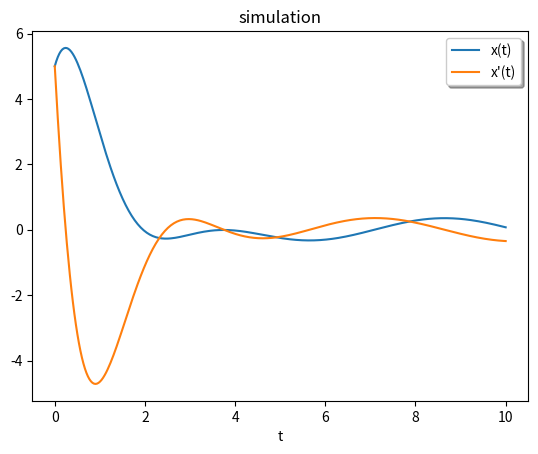

Generate this figure with matplotlib:
#%%
import numpy as np
from scipy.integrate import solve_ivp
import matplotlib.pyplot as plt

class smd_system:
    def __init__(self,m,b,k):
        self.m = m
        self.b = b
        self.k = k
        self.A = np.array([[0,1],[-self.k/self.m,-self.b/self.m]])
        self.B = np.array([0,1/self.m])
        self.C = np.array([1,0])
        self.D = np.array([0])

        #update this
        self.F = 1

    def derivative(self,t,x):
        return self.A@x+self.B*np.sin(t)

    def simulate(self,x0,t0,tf):
        sol = solve_ivp(self.derivative,[t0,tf],x0,dense_output=True)
        t = np.linspace(t0, tf, 300)
        z = sol.sol(t)
        plt.plot(t,z[0])
        plt.plot(t,z[1])
        plt.xlabel('t')
        plt.legend(["x(t)", "x'(t)"], shadow=True)
        plt.title('simulation')
        plt.show()



#%%
mysmd = smd_system(1,2,3)
mysmd.simulate(np.array([5,5]),0,10)
# %%
